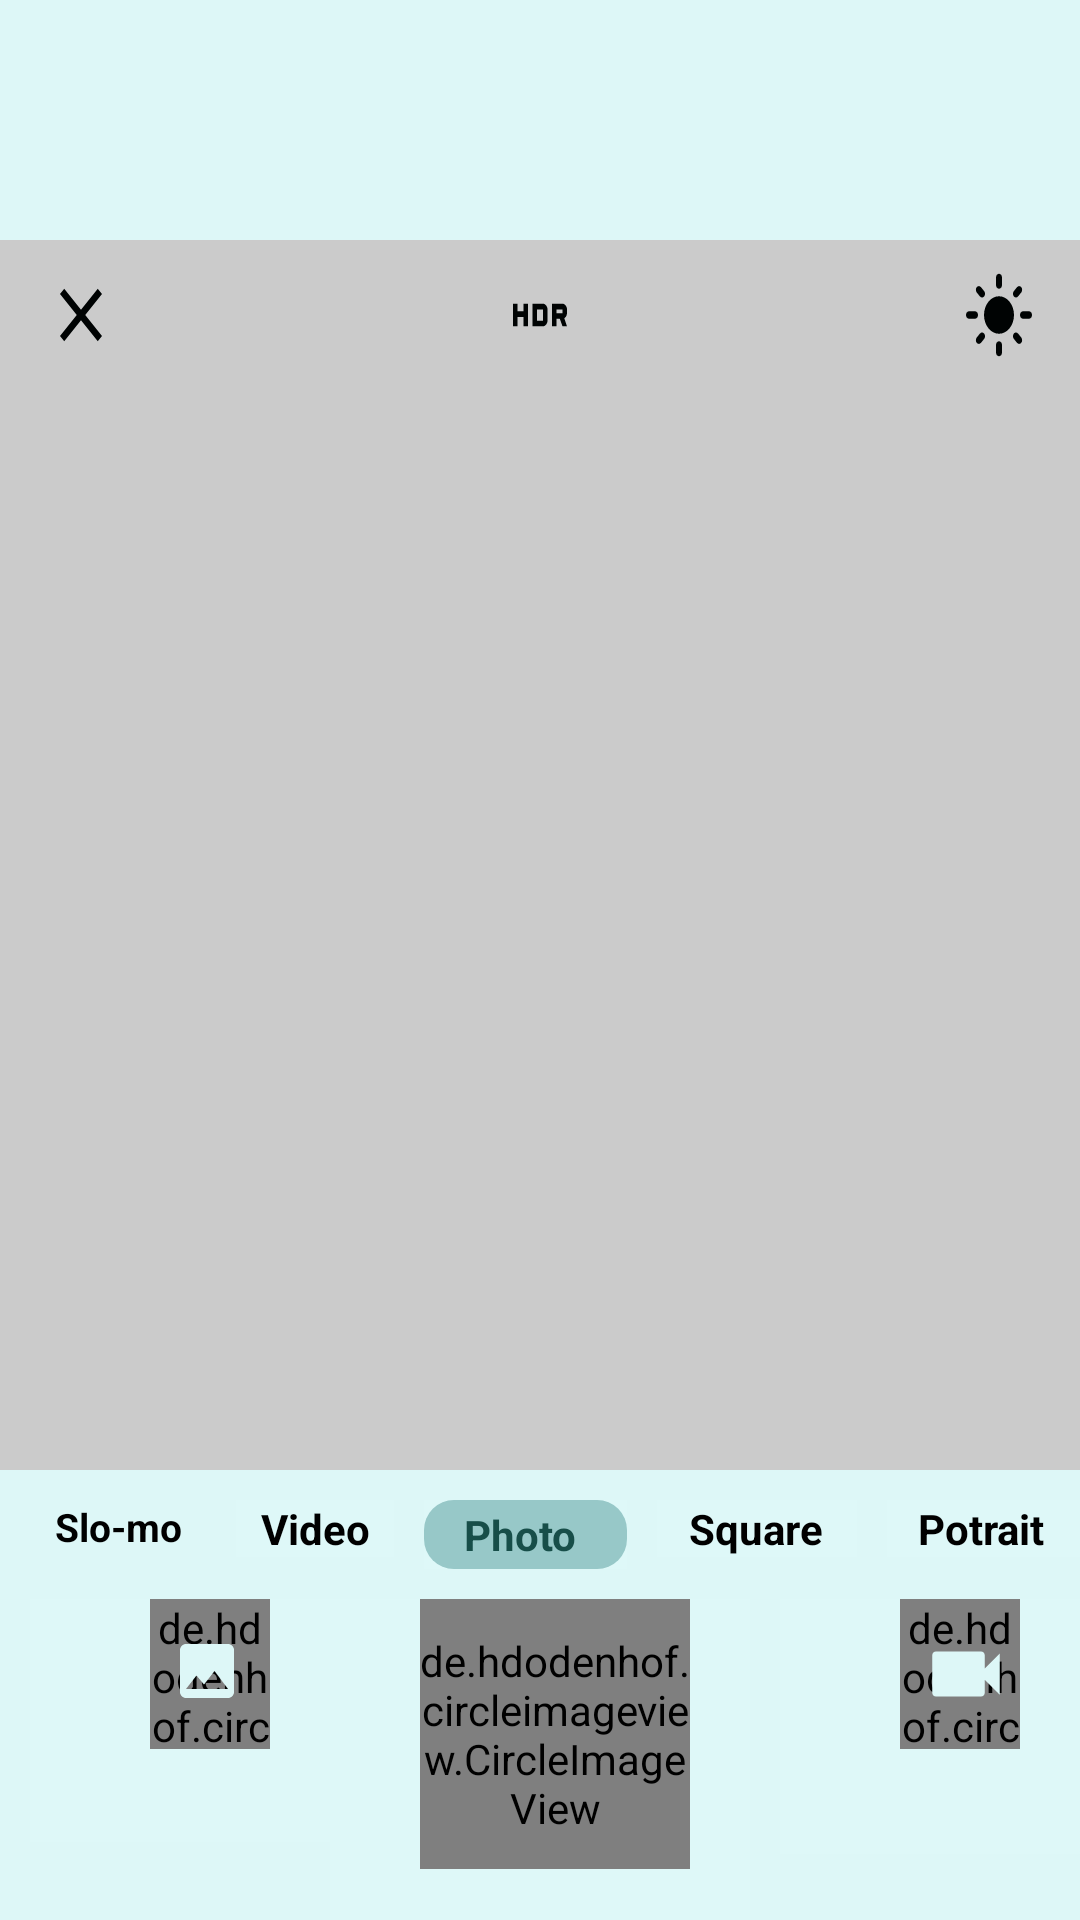

Android layout source for this screen:
<!-- AndroidManifest.xml: application theme Theme.I211385 -->
<!-- res/layout/photo_camera_page.xml -->
<?xml version="1.0" encoding="utf-8"?>
<RelativeLayout xmlns:android="http://schemas.android.com/apk/res/android"
    xmlns:app="http://schemas.android.com/apk/res-auto"
    xmlns:tools="http://schemas.android.com/tools"
    android:layout_width="match_parent"
    android:layout_height="match_parent"
    android:background="#CBCBCB"
    android:orientation="vertical"
    tools:context=".Photo_Camera_Activity">

    <LinearLayout
        android:id="@+id/header_tab"
        android:layout_width="match_parent"
        android:background="#DDF7F7"
        android:orientation="horizontal"
        android:layout_height="80dp"/>

    <LinearLayout
        android:layout_width="match_parent"
        android:layout_height="wrap_content"
        android:layout_below="@+id/header_tab"
        android:orientation="horizontal"
        android:background="#CBCBCB">

        <TextView
            android:id="@+id/back_arrow"
            android:layout_width="wrap_content"
            android:layout_height="30dp"
            android:background="@drawable/close_icon"
            android:layout_marginLeft="15dp"
            android:layout_marginTop="10dp"/>

        <View
            android:layout_width="0dp"
            android:layout_height="0dp"
            android:layout_weight="1" />

        <TextView
            android:layout_width="wrap_content"
            android:layout_height="30dp"
            android:background="@drawable/hdr_icon"
            android:layout_marginTop="10dp"/>

        <View
            android:layout_width="0dp"
            android:layout_height="0dp"
            android:layout_weight="1" />

        <TextView
            android:layout_width="wrap_content"
            android:layout_height="30dp"
            android:background="@drawable/brightness_icon"
            android:layout_marginRight="15dp"
            android:layout_marginTop="10dp"/>
    </LinearLayout>



    <LinearLayout
        android:id="@+id/camera_btn"
        android:background="#DDF7F7"
        android:layout_width="match_parent"
        android:layout_height="150dp"
        android:layout_gravity="bottom"
        android:layout_alignParentBottom="true"
        android:orientation="vertical"
        >


        <LinearLayout
            android:layout_marginTop="10dp"
            android:id="@+id/tab_opt"
            android:layout_width="match_parent"
            android:layout_height="wrap_content"
            android:weightSum="5"
            android:orientation="horizontal">

            <FrameLayout

                android:id="@+id/main_opt"
                android:layout_weight="1"
                android:layout_marginLeft="10dp"
                android:layout_width="wrap_content"
                android:layout_height="wrap_content">

                <TextView
                    android:layout_width="match_parent"
                    android:layout_height="wrap_content"
                    android:text="Slo-mo"
                    android:textSize="13dp"
                    android:textStyle="bold"
                    android:layout_gravity="center"
                    android:textAlignment="center"
                    android:textColor="@color/black"
                    android:clickable="false">
                </TextView>

            </FrameLayout>

            <FrameLayout

                android:id="@+id/sec_opt"
                android:layout_marginLeft="10dp"
                android:layout_width="wrap_content"
                android:layout_height="wrap_content"
                android:layout_weight="1"

                android:background="#DEF8F8">


                <TextView
                    android:layout_width="match_parent"
                    android:layout_height="wrap_content"
                    android:text="Video"
                    android:textSize="14dp"
                    android:textStyle="bold"
                    android:layout_gravity="center"
                    android:textAlignment="center"
                    android:textColor="@color/black"
                    android:clickable="false">
                </TextView>

            </FrameLayout>

            <FrameLayout

                android:id="@+id/third_opt"
                android:layout_marginLeft="10dp"
                android:layout_width="wrap_content"
                android:layout_weight="1"

                android:layout_height="wrap_content"
                android:background="#DEF8F8">

                <ImageButton
                    android:id="@+id/option_3"
                    android:layout_width="match_parent"
                    android:layout_height="match_parent"
                    android:background="#DEF8F8"
                    android:scaleType="fitCenter"
                    android:src="@drawable/light_green_box">

                </ImageButton>
                <TextView
                    android:layout_width="match_parent"
                    android:layout_height="wrap_content"
                    android:text="Photo "
                    android:paddingHorizontal="5dp"
                    android:paddingVertical="2dp"
                    android:textSize="14dp"
                    android:textStyle="bold"
                    android:layout_gravity="center"
                    android:textAlignment="center"
                    android:textColor="#174E49"
                    android:clickable="false">
                </TextView>

            </FrameLayout>

            <FrameLayout

                android:id="@+id/fourth_opt"
                android:layout_marginLeft="10dp"
                android:layout_weight="1"

                android:layout_width="wrap_content"
                android:layout_height="wrap_content"
                android:background="#DEF8F8">

                <TextView
                    android:layout_width="match_parent"
                    android:layout_height="wrap_content"
                    android:text="Square "
                    android:textSize="14dp"
                    android:paddingLeft="2dp"
                    android:textStyle="bold"
                    android:layout_gravity="center"
                    android:textAlignment="center"
                    android:textColor="#000000"
                    android:clickable="false">
                </TextView>

            </FrameLayout>


            <FrameLayout

                android:id="@+id/fifth_opt"
                android:layout_marginLeft="10dp"
                android:layout_weight="1"
                android:layout_width="wrap_content"
                android:layout_height="wrap_content"
                android:background="#DEF8F8">

                <TextView
                    android:layout_width="match_parent"
                    android:layout_height="wrap_content"
                    android:text="Potrait "
                    android:textSize="14dp"
                    android:paddingLeft="2dp"
                    android:textStyle="bold"
                    android:layout_gravity="center"
                    android:textAlignment="center"
                    android:textColor="#000000"
                    android:clickable="false">
                </TextView>

            </FrameLayout>

        </LinearLayout>

        <LinearLayout
            android:layout_marginTop="10dp"
            android:layout_width="match_parent"
            android:layout_height="wrap_content"
            android:weightSum="3"
            android:orientation="horizontal">


            <FrameLayout

                android:layout_marginLeft="10dp"
                android:layout_width="wrap_content"
                android:layout_height="wrap_content"
                android:layout_weight="1"

                android:background="#DEF8F8">


                <de.hdodenhof.circleimageview.CircleImageView
                    android:layout_width="40dp"
                    android:layout_height="50dp"
                    android:layout_marginBottom="20dp"
                    android:layout_marginLeft="40dp"
                    android:src="#147076" />
                <ImageView
                    android:layout_width="wrap_content"
                    android:layout_marginLeft="47dp"
                    android:layout_marginTop="12dp"
                    android:layout_height="wrap_content"
                    android:src="@drawable/gallery_icon"
                    android:layout_marginBottom="45dp"
                    />


            </FrameLayout>

            <FrameLayout

                android:layout_width="wrap_content"
                android:layout_weight="1"
                android:layout_height="wrap_content"
                android:background="#DEF8F8">

                <de.hdodenhof.circleimageview.CircleImageView
                    android:layout_width="90dp"
                    android:layout_height="90dp"
                    app:civ_border_color="#147076"
                    app:civ_border_width="5dp"
                    android:layout_marginBottom="20dp"
                    android:layout_marginLeft="30dp"
                    android:src="#FFFFFF" />

            </FrameLayout>

            <FrameLayout

                android:layout_marginLeft="10dp"
                android:layout_weight="1"

                android:layout_width="wrap_content"
                android:layout_height="wrap_content"
                android:background="#DEF8F8">

                <de.hdodenhof.circleimageview.CircleImageView
                    android:layout_width="40dp"
                    android:layout_height="50dp"
                    android:layout_marginBottom="20dp"
                    android:layout_marginLeft="40dp"
                    android:src="#147076" />
                <ImageView
                    android:layout_width="wrap_content"
                    android:layout_marginLeft="47dp"
                    android:layout_marginTop="10dp"
                    android:layout_height="wrap_content"
                    android:src="@drawable/video_icon_lightgreen"
                    android:layout_marginBottom="45dp"
                    />


            </FrameLayout>



        </LinearLayout>

    </LinearLayout>
</RelativeLayout>
<!-- resources referenced by this layout -->
<resources>
  <!-- drawable brightness_icon (drawable) -->
  <vector android:height="24dp" android:tint="#000303"
      android:viewportHeight="24" android:viewportWidth="24"
      android:width="24dp" xmlns:android="http://schemas.android.com/apk/res/android">
      <path android:fillColor="@android:color/white" android:pathData="M12,7c-2.76,0 -5,2.24 -5,5s2.24,5 5,5s5,-2.24 5,-5S14.76,7 12,7L12,7zM2,13l2,0c0.55,0 1,-0.45 1,-1s-0.45,-1 -1,-1l-2,0c-0.55,0 -1,0.45 -1,1S1.45,13 2,13zM20,13l2,0c0.55,0 1,-0.45 1,-1s-0.45,-1 -1,-1l-2,0c-0.55,0 -1,0.45 -1,1S19.45,13 20,13zM11,2v2c0,0.55 0.45,1 1,1s1,-0.45 1,-1V2c0,-0.55 -0.45,-1 -1,-1S11,1.45 11,2zM11,20v2c0,0.55 0.45,1 1,1s1,-0.45 1,-1v-2c0,-0.55 -0.45,-1 -1,-1C11.45,19 11,19.45 11,20zM5.99,4.58c-0.39,-0.39 -1.03,-0.39 -1.41,0c-0.39,0.39 -0.39,1.03 0,1.41l1.06,1.06c0.39,0.39 1.03,0.39 1.41,0s0.39,-1.03 0,-1.41L5.99,4.58zM18.36,16.95c-0.39,-0.39 -1.03,-0.39 -1.41,0c-0.39,0.39 -0.39,1.03 0,1.41l1.06,1.06c0.39,0.39 1.03,0.39 1.41,0c0.39,-0.39 0.39,-1.03 0,-1.41L18.36,16.95zM19.42,5.99c0.39,-0.39 0.39,-1.03 0,-1.41c-0.39,-0.39 -1.03,-0.39 -1.41,0l-1.06,1.06c-0.39,0.39 -0.39,1.03 0,1.41s1.03,0.39 1.41,0L19.42,5.99zM7.05,18.36c0.39,-0.39 0.39,-1.03 0,-1.41c-0.39,-0.39 -1.03,-0.39 -1.41,0l-1.06,1.06c-0.39,0.39 -0.39,1.03 0,1.41s1.03,0.39 1.41,0L7.05,18.36z"/>
  </vector>
  <!-- drawable close_icon (drawable) -->
  <vector android:height="24dp" android:tint="#000303"
      android:viewportHeight="24" android:viewportWidth="24"
      android:width="24dp" xmlns:android="http://schemas.android.com/apk/res/android">
      <path android:fillColor="@android:color/white" android:pathData="M19,6.41L17.59,5 12,10.59 6.41,5 5,6.41 10.59,12 5,17.59 6.41,19 12,13.41 17.59,19 19,17.59 13.41,12z"/>
  </vector>
  <!-- drawable gallery_icon (drawable) -->
  <vector android:height="24dp" android:tint="#DDF7F7"
      android:viewportHeight="24" android:viewportWidth="24"
      android:width="24dp" xmlns:android="http://schemas.android.com/apk/res/android">
      <path android:fillColor="@android:color/white" android:pathData="M21,19V5c0,-1.1 -0.9,-2 -2,-2H5c-1.1,0 -2,0.9 -2,2v14c0,1.1 0.9,2 2,2h14c1.1,0 2,-0.9 2,-2zM8.5,13.5l2.5,3.01L14.5,12l4.5,6H5l3.5,-4.5z"/>
  </vector>
  <!-- drawable hdr_icon (drawable) -->
  <vector android:height="24dp" android:tint="#000303"
      android:viewportHeight="24" android:viewportWidth="24"
      android:width="24dp" xmlns:android="http://schemas.android.com/apk/res/android">
      <path android:fillColor="@android:color/white" android:pathData="M21,11.5v-1c0,-0.8 -0.7,-1.5 -1.5,-1.5L16,9v6h1.5v-2h1.1l0.9,2L21,15l-0.9,-2.1c0.5,-0.3 0.9,-0.8 0.9,-1.4zM19.5,11.5h-2v-1h2v1zM6.5,11h-2L4.5,9L3,9v6h1.5v-2.5h2L6.5,15L8,15L8,9L6.5,9v2zM13,9L9.5,9v6L13,15c0.8,0 1.5,-0.7 1.5,-1.5v-3c0,-0.8 -0.7,-1.5 -1.5,-1.5zM13,13.5h-2v-3h2v3z"/>
  </vector>
  <!-- drawable light_green_box (drawable) -->
  <?xml version="1.0" encoding="utf-8"?>
  <shape xmlns:android="http://schemas.android.com/apk/res/android"
      android:shape="rectangle">
  
      <solid android:color="#97C8C8"/>
      <corners android:radius="10dp"/>
      <stroke android:color="#DEF8F8"/>
  </shape>
  <!-- drawable video_icon_lightgreen (drawable) -->
  <vector android:height="30dp" android:tint="#DDF7F7"
      android:viewportHeight="24" android:viewportWidth="24"
      android:width="30dp" xmlns:android="http://schemas.android.com/apk/res/android">
      <path android:fillColor="@android:color/white" android:pathData="M17,10.5V7c0,-0.55 -0.45,-1 -1,-1H4c-0.55,0 -1,0.45 -1,1v10c0,0.55 0.45,1 1,1h12c0.55,0 1,-0.45 1,-1v-3.5l4,4v-11l-4,4z"/>
  </vector>
  <style name="Theme.I211385" parent="Base.Theme.I211385" />
  <style name="Base.Theme.I211385" parent="Theme.AppCompat.Light.NoActionBar">
          
          
      </style>
  <!-- not gathered from this repository: default colours our renderer supplied (Android Studio template values) -->
  <color name="black">#FF000000</color>
</resources>
